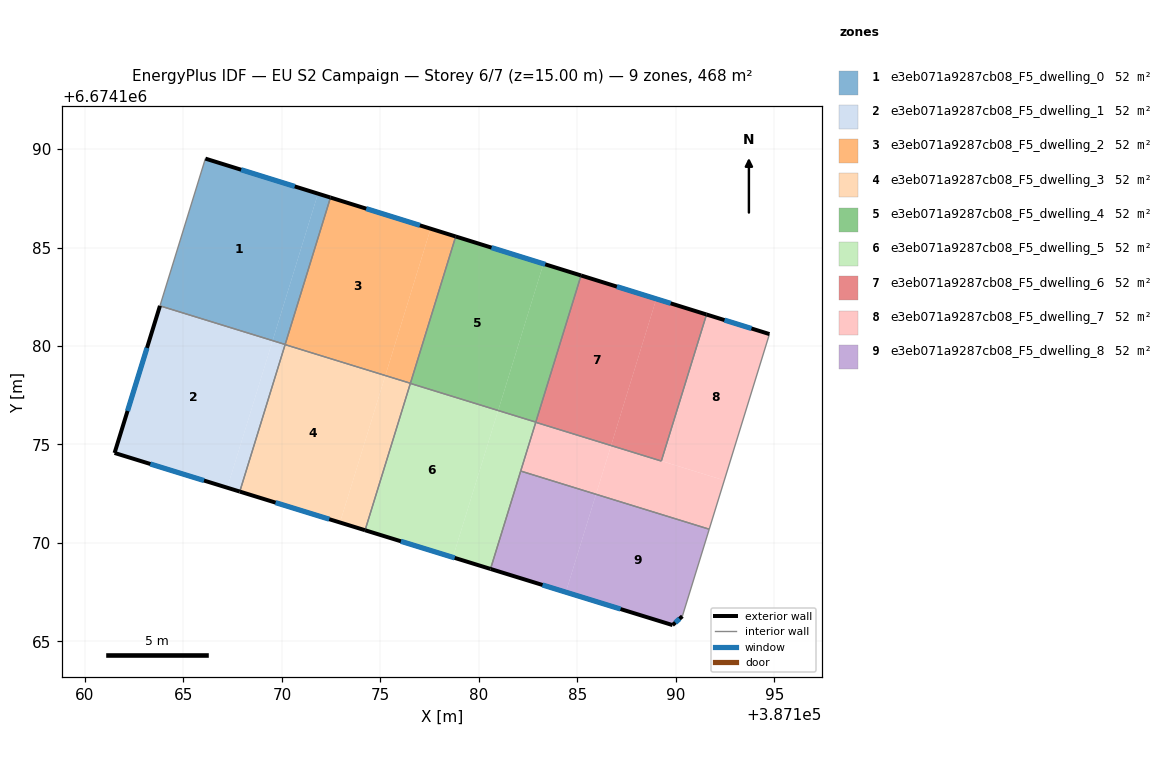
=== STOREY PLAN SPEC (per zone: floor XY polygon, exterior-wall plan segments, windows/doors) ===
zone 1: e3eb071a9287cb08_F5_dwelling_0  (52.0 m²)
  floor: (387171.83, 6674187.74) (387169.53, 6674180.27) (387163.81, 6674182.04) (387166.11, 6674189.51)
  floor: (387172.47, 6674187.54) (387170.16, 6674180.08) (387169.53, 6674180.27) (387171.83, 6674187.74)
  exterior wall: (387172.47, 6674187.54) – (387166.11, 6674189.51)  [6.7 m]
    window: (387170.65, 6674188.10) – (387167.93, 6674188.95)  [3.7 m²]
  interior walls: 3
zone 2: e3eb071a9287cb08_F5_dwelling_1  (52.0 m²)
  floor: (387169.53, 6674180.27) (387167.23, 6674172.80) (387161.50, 6674174.57) (387163.81, 6674182.04)
  floor: (387170.16, 6674180.07) (387167.86, 6674172.61) (387167.23, 6674172.80) (387169.53, 6674180.27)
  exterior wall: (387163.81, 6674182.04) – (387161.50, 6674174.57)  [7.8 m]
    window: (387163.15, 6674179.90) – (387162.16, 6674176.70)  [4.3 m²]
  exterior wall: (387161.50, 6674174.57) – (387167.86, 6674172.61)  [6.7 m]
    window: (387163.32, 6674174.01) – (387166.04, 6674173.17)  [3.7 m²]
  interior walls: 2
zone 3: e3eb071a9287cb08_F5_dwelling_2  (52.0 m²)
  floor: (387177.55, 6674185.96) (387175.25, 6674178.50) (387170.16, 6674180.07) (387172.47, 6674187.54)
  floor: (387178.83, 6674185.56) (387176.53, 6674178.11) (387175.25, 6674178.50) (387177.55, 6674185.96)
  exterior wall: (387178.83, 6674185.56) – (387172.47, 6674187.54)  [6.7 m]
    window: (387177.01, 6674186.13) – (387174.28, 6674186.97)  [3.7 m²]
  interior walls: 3
zone 4: e3eb071a9287cb08_F5_dwelling_3  (52.0 m²)
  floor: (387175.25, 6674178.50) (387172.95, 6674171.04) (387167.86, 6674172.61) (387170.16, 6674180.07)
  floor: (387176.52, 6674178.10) (387174.22, 6674170.65) (387172.95, 6674171.04) (387175.25, 6674178.49)
  exterior wall: (387167.86, 6674172.61) – (387174.22, 6674170.64)  [6.7 m]
    window: (387169.68, 6674172.05) – (387172.41, 6674171.21)  [3.7 m²]
  interior walls: 3
zone 5: e3eb071a9287cb08_F5_dwelling_4  (52.0 m²)
  floor: (387183.28, 6674184.17) (387180.98, 6674176.73) (387176.52, 6674178.10) (387178.83, 6674185.56)
  floor: (387185.19, 6674183.58) (387182.89, 6674176.13) (387180.98, 6674176.72) (387183.28, 6674184.17)
  exterior wall: (387185.19, 6674183.58) – (387178.83, 6674185.56)  [6.7 m]
    window: (387183.37, 6674184.15) – (387180.64, 6674184.99)  [3.7 m²]
  interior walls: 3
zone 6: e3eb071a9287cb08_F5_dwelling_5  (52.0 m²)
  floor: (387182.89, 6674176.13) (387180.59, 6674168.68) (387178.68, 6674169.27) (387180.98, 6674176.72)
  floor: (387180.98, 6674176.72) (387178.68, 6674169.27) (387174.22, 6674170.65) (387176.52, 6674178.10)
  exterior wall: (387174.22, 6674170.64) – (387180.59, 6674168.68)  [6.7 m]
    window: (387176.04, 6674170.08) – (387178.77, 6674169.24)  [3.7 m²]
  interior walls: 4
zone 7: e3eb071a9287cb08_F5_dwelling_6  (52.0 m²)
  floor: (387191.56, 6674181.60) (387189.27, 6674174.16) (387186.72, 6674174.95) (387189.01, 6674182.39)
  floor: (387189.01, 6674182.39) (387186.72, 6674174.95) (387189.27, 6674174.16) (387182.89, 6674176.13) (387185.19, 6674183.58)
  exterior wall: (387191.56, 6674181.60) – (387185.19, 6674183.58)  [6.7 m]
    window: (387189.74, 6674182.17) – (387187.01, 6674183.01)  [3.7 m²]
  interior walls: 3
zone 8: e3eb071a9287cb08_F5_dwelling_7  (52.0 m²)
  floor: (387194.76, 6674180.61) (387192.46, 6674173.18) (387189.27, 6674174.16) (387191.56, 6674181.60)
  floor: (387192.46, 6674173.18) (387191.70, 6674170.70) (387185.95, 6674172.47) (387186.72, 6674174.95)
  floor: (387186.71, 6674174.95) (387185.95, 6674172.47) (387182.13, 6674173.65) (387182.89, 6674176.13)
  exterior wall: (387194.76, 6674180.61) – (387191.56, 6674181.60)  [3.3 m]
    window: (387193.84, 6674180.89) – (387192.47, 6674181.32)  [1.8 m²]
  interior walls: 5
zone 9: e3eb071a9287cb08_F5_dwelling_8  (52.0 m²)
  floor: (387191.70, 6674170.70) (387190.33, 6674166.28) (387189.84, 6674165.83) (387184.42, 6674167.50) (387185.95, 6674172.47)
  floor: (387185.95, 6674172.47) (387184.42, 6674167.50) (387180.59, 6674168.68) (387182.13, 6674173.65)
  exterior wall: (387189.84, 6674165.83) – (387190.33, 6674166.28)  [0.7 m]
    window: (387189.98, 6674165.96) – (387190.19, 6674166.15)  [0.4 m²]
  exterior wall: (387180.59, 6674168.68) – (387189.84, 6674165.83)  [9.7 m]
    window: (387183.23, 6674167.87) – (387187.19, 6674166.64)  [5.3 m²]
  interior walls: 3

=== DERIVED (storey summary) ===
Building: EU S2 Campaign
Storey: 6 of 7  (floor level z = 15.00 m)
Storey gross floor area: 467.9 m²
Zones on this storey: 9
  - e3eb071a9287cb08_F5_dwelling_0: floor 52.0 m²; exterior wall 6.7 m (20.0 m²); 1 window(s) 3.7 m²; WWR 18.4%
  - e3eb071a9287cb08_F5_dwelling_1: floor 52.0 m²; exterior wall 14.5 m (43.4 m²); 2 window(s) 8.0 m²; WWR 18.4%
  - e3eb071a9287cb08_F5_dwelling_2: floor 52.0 m²; exterior wall 6.7 m (20.0 m²); 1 window(s) 3.7 m²; WWR 18.4%
  - e3eb071a9287cb08_F5_dwelling_3: floor 52.0 m²; exterior wall 6.7 m (20.0 m²); 1 window(s) 3.7 m²; WWR 18.4%
  - e3eb071a9287cb08_F5_dwelling_4: floor 52.0 m²; exterior wall 6.7 m (20.0 m²); 1 window(s) 3.7 m²; WWR 18.4%
  - e3eb071a9287cb08_F5_dwelling_5: floor 52.0 m²; exterior wall 6.7 m (20.0 m²); 1 window(s) 3.7 m²; WWR 18.4%
  - e3eb071a9287cb08_F5_dwelling_6: floor 52.0 m²; exterior wall 6.7 m (20.0 m²); 1 window(s) 3.7 m²; WWR 18.4%
  - e3eb071a9287cb08_F5_dwelling_7: floor 52.0 m²; exterior wall 3.3 m (10.0 m²); 1 window(s) 1.8 m²; WWR 18.4%
  - e3eb071a9287cb08_F5_dwelling_8: floor 52.0 m²; exterior wall 10.3 m (31.0 m²); 2 window(s) 5.7 m²; WWR 18.4%
Zone adjacency (shared interzone walls):
  - e3eb071a9287cb08_F5_dwelling_0 ↔ e3eb071a9287cb08_F5_dwelling_1
  - e3eb071a9287cb08_F5_dwelling_0 ↔ e3eb071a9287cb08_F5_dwelling_2
  - e3eb071a9287cb08_F5_dwelling_1 ↔ e3eb071a9287cb08_F5_dwelling_3
  - e3eb071a9287cb08_F5_dwelling_2 ↔ e3eb071a9287cb08_F5_dwelling_3
  - e3eb071a9287cb08_F5_dwelling_2 ↔ e3eb071a9287cb08_F5_dwelling_4
  - e3eb071a9287cb08_F5_dwelling_3 ↔ e3eb071a9287cb08_F5_dwelling_5
  - e3eb071a9287cb08_F5_dwelling_4 ↔ e3eb071a9287cb08_F5_dwelling_5
  - e3eb071a9287cb08_F5_dwelling_4 ↔ e3eb071a9287cb08_F5_dwelling_6
  - e3eb071a9287cb08_F5_dwelling_5 ↔ e3eb071a9287cb08_F5_dwelling_7
  - e3eb071a9287cb08_F5_dwelling_5 ↔ e3eb071a9287cb08_F5_dwelling_8
  - e3eb071a9287cb08_F5_dwelling_6 ↔ e3eb071a9287cb08_F5_dwelling_7
  - e3eb071a9287cb08_F5_dwelling_7 ↔ e3eb071a9287cb08_F5_dwelling_8